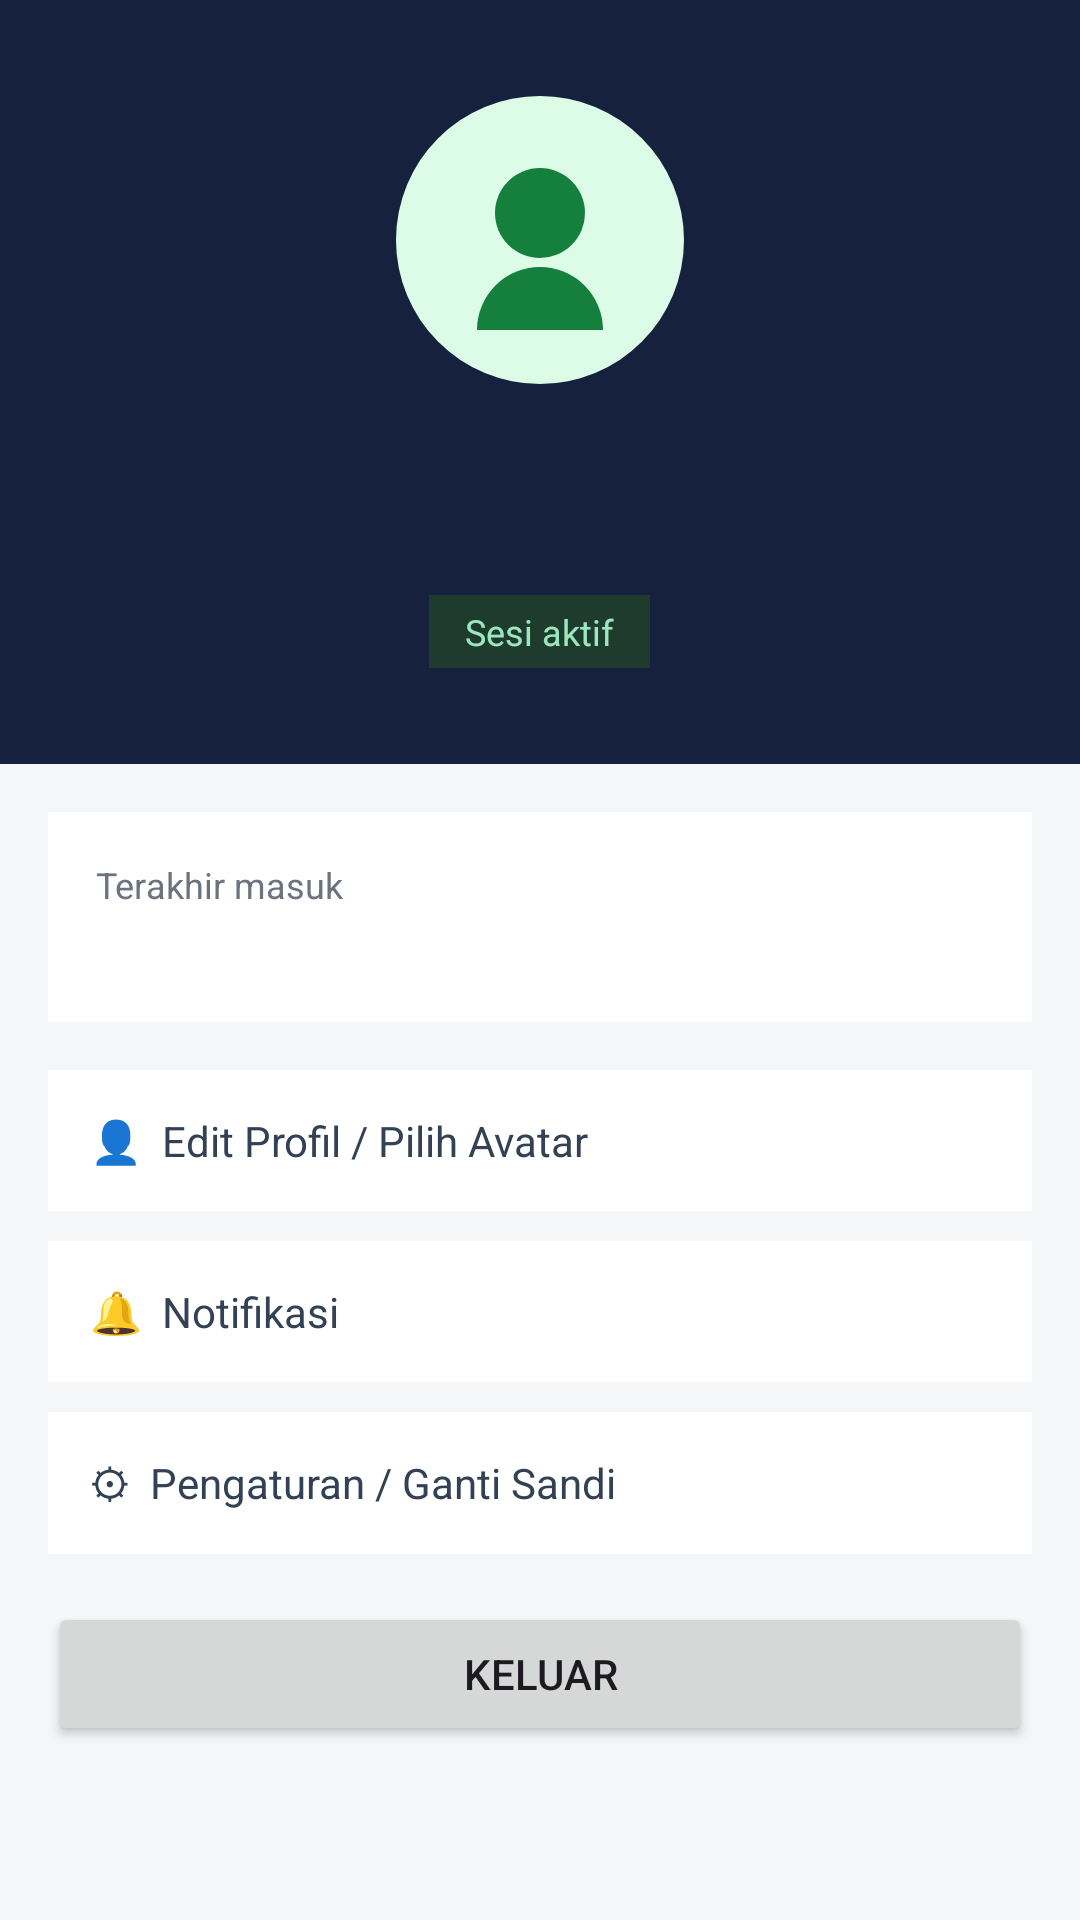

Reconstruct the res/layout file that produces this screen, plus the resources it refers to.
<!-- AndroidManifest.xml: application theme Theme.SesiLogin -->
<!-- res/layout/activity_dashboard.xml -->
<?xml version="1.0" encoding="utf-8"?>
<ScrollView xmlns:android="http://schemas.android.com/apk/res/android"
    android:layout_width="match_parent"
    android:layout_height="match_parent"
    android:background="#F4F6F8"
    android:fillViewport="true">

    <LinearLayout
        android:layout_width="match_parent"
        android:layout_height="wrap_content"
        android:orientation="vertical">

        
        <LinearLayout
            android:layout_width="match_parent"
            android:layout_height="wrap_content"
            android:background="#16213E"
            android:gravity="center_horizontal"
            android:orientation="vertical"
            android:padding="32dp">

            <ImageView
                android:id="@+id/ivAvatar"
                android:layout_width="96dp"
                android:layout_height="96dp"
                android:clickable="true"
                android:focusable="true"
                android:contentDescription="@string/desc_avatar"
                android:src="@drawable/ic_profil" />

            <TextView
                android:id="@+id/tvNama"
                android:layout_width="wrap_content"
                android:layout_height="wrap_content"
                android:layout_marginTop="12dp"
                android:textColor="#FFFFFF"
                android:textSize="22sp"
                android:textStyle="bold" />

            <TextView
                android:id="@+id/tvEmail"
                android:layout_width="wrap_content"
                android:layout_height="wrap_content"
                android:textColor="#C7D2DC"
                android:textSize="14sp" />

            <TextView
                android:id="@+id/tvBadgeSesi"
                android:layout_width="wrap_content"
                android:layout_height="wrap_content"
                android:layout_marginTop="10dp"
                android:background="#1F3B2E"
                android:paddingHorizontal="12dp"
                android:paddingVertical="4dp"
                android:text="@string/badge_sesi_aktif"
                android:textColor="#9BE8BF"
                android:textSize="12sp" />
        </LinearLayout>

        
        <LinearLayout
            android:layout_width="match_parent"
            android:layout_height="wrap_content"
            android:layout_margin="16dp"
            android:background="#FFFFFF"
            android:orientation="vertical"
            android:padding="16dp">

            <TextView
                android:layout_width="wrap_content"
                android:layout_height="wrap_content"
                android:text="@string/label_terakhir_masuk"
                android:textColor="#6B7280"
                android:textSize="12sp" />

            <TextView
                android:id="@+id/tvWaktu"
                android:layout_width="wrap_content"
                android:layout_height="wrap_content"
                android:textColor="#16213E"
                android:textSize="16sp"
                android:textStyle="bold" />
        </LinearLayout>

        
        <TextView
            android:id="@+id/tvEditProfil"
            android:layout_width="match_parent"
            android:layout_height="wrap_content"
            android:layout_marginHorizontal="16dp"
            android:padding="14dp"
            android:background="#FFFFFF"
            android:text="👤  Edit Profil / Pilih Avatar"
            android:textColor="#334155" />

        <TextView
            android:layout_width="match_parent"
            android:layout_height="wrap_content"
            android:layout_marginHorizontal="16dp"
            android:layout_marginTop="10dp"
            android:padding="14dp"
            android:background="#FFFFFF"
            android:text="🔔  Notifikasi"
            android:textColor="#334155" />

        <TextView
            android:id="@+id/tvPengaturanSandi"
            android:layout_width="match_parent"
            android:layout_height="wrap_content"
            android:layout_marginHorizontal="16dp"
            android:layout_marginTop="10dp"
            android:padding="14dp"
            android:background="#FFFFFF"
            android:text="⚙  Pengaturan / Ganti Sandi"
            android:textColor="#334155" />

        
        <Button
            android:id="@+id/btnLogout"
            android:layout_width="match_parent"
            android:layout_height="wrap_content"
            android:layout_margin="16dp"
            android:text="@string/btn_keluar" />
    </LinearLayout>
</ScrollView>
<!-- resources referenced by this layout -->
<resources>
  <!-- drawable ic_profil (drawable) -->
  <vector xmlns:android="http://schemas.android.com/apk/res/android"
      android:width="96dp"
      android:height="96dp"
      android:viewportWidth="64"
      android:viewportHeight="64">
  
      
      <path
          android:fillColor="#DCFCE7"
          android:pathData="M32,32 m-32,0 a32,32 0 1,0 64,0 a32,32 0 1,0 -64,0" />
  
      
      <path
          android:fillColor="#15803D"
          android:pathData="M22,26 a10,10 0 1,0 20,0 a10,10 0 1,0 -20,0" />
  
      
      <path
          android:fillColor="#15803D"
          android:pathData="M18,52 a14,14 0 0,1 28,0 z" />
  </vector>
  <string name="badge_sesi_aktif">Sesi aktif</string>
  <string name="btn_keluar">Keluar</string>
  <string name="desc_avatar">Foto profil pengguna</string>
  <string name="label_terakhir_masuk">Terakhir masuk</string>
  <style name="Theme.SesiLogin" parent="Base.Theme.SesiLogin" />
  <style name="Base.Theme.SesiLogin" parent="Theme.Material3.DayNight.NoActionBar">
          
          
      </style>
</resources>
